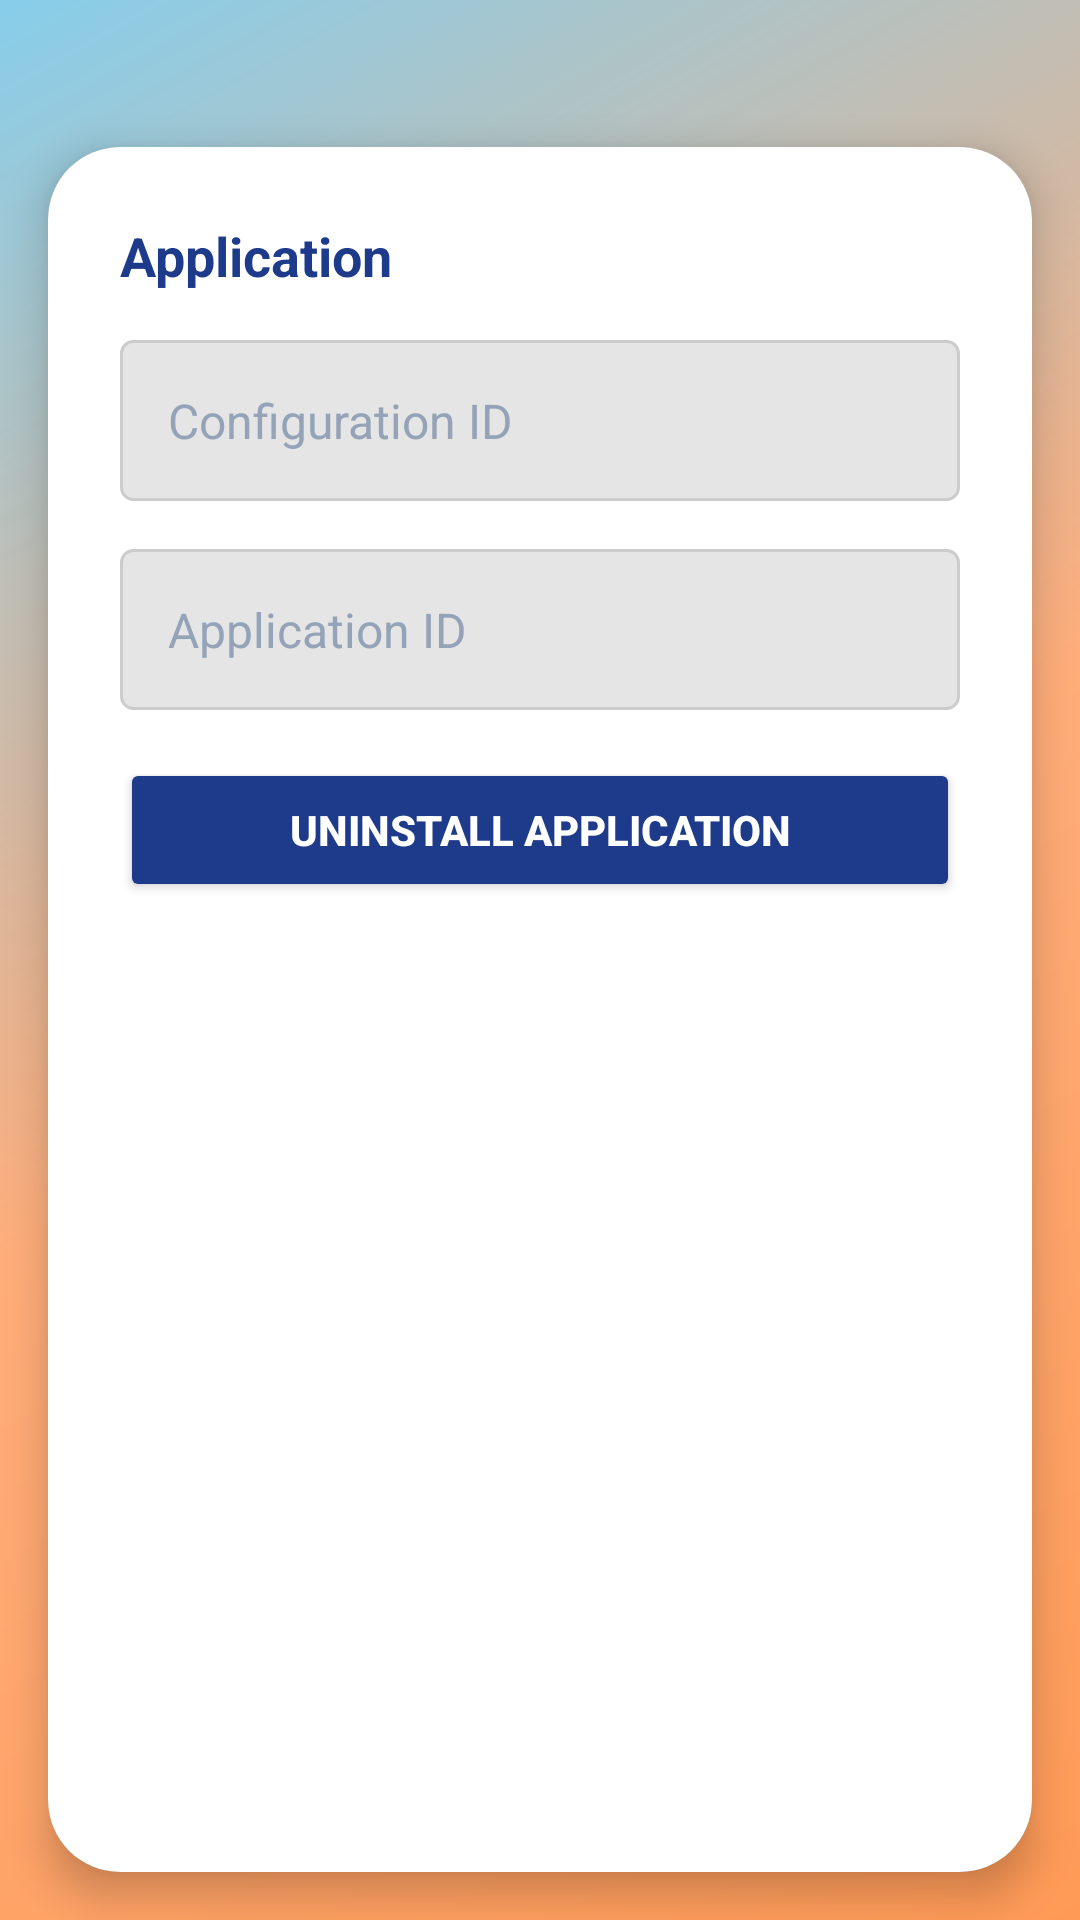

This screen was rendered from an Android layout file. Write that file and the resources it references.
<!-- AndroidManifest.xml: application theme AppTheme -->
<!-- res/layout/fragment_delete_app.xml -->
<?xml version="1.0" encoding="utf-8"?>
<LinearLayout xmlns:android="http://schemas.android.com/apk/res/android"
    xmlns:app="http://schemas.android.com/apk/res-auto"
    android:layout_width="match_parent"
    android:layout_height="match_parent"
    android:orientation="vertical"
    android:background="@drawable/gradient_background">

    
    <LinearLayout
        android:layout_width="match_parent"
        android:layout_height="wrap_content"
        android:orientation="horizontal"
        android:padding="16dp"
        android:gravity="center_vertical">

        <View
            android:layout_width="0dp"
            android:layout_height="1dp"
            android:layout_weight="1" />

    </LinearLayout>

    
    <androidx.cardview.widget.CardView
        android:layout_width="match_parent"
        android:layout_height="549dp"
        android:layout_margin="16dp"
        android:layout_weight="1"
        android:background="#FFFFFF"
        app:cardCornerRadius="24dp"
        app:cardElevation="8dp">

        <LinearLayout
            android:layout_width="match_parent"
            android:layout_height="match_parent"
            android:background="#FFFFFF"
            android:orientation="vertical"
            android:padding="24dp">

            
            <LinearLayout
                android:layout_width="match_parent"
                android:layout_height="wrap_content"
                android:orientation="horizontal"
                android:paddingBottom="16dp">

                <TextView
                    android:layout_width="wrap_content"
                    android:layout_height="wrap_content"
                    android:gravity="start"
                    android:text="Application"
                    android:textColor="#1E3A8A"
                    android:textSize="18sp"
                    android:textStyle="bold" />

            </LinearLayout>

            
            <LinearLayout
                android:layout_width="match_parent"
                android:layout_height="wrap_content"
                android:layout_marginBottom="16dp"
                android:background="@drawable/input_field_background"
                android:gravity="center_vertical"
                android:orientation="horizontal"
                android:padding="16dp">

                <EditText
                    android:id="@+id/edit_configuration_id"
                    android:layout_width="0dp"
                    android:layout_height="wrap_content"
                    android:layout_weight="1"
                    android:background="@null"
                    android:hint="Configuration ID"
                    android:inputType="number"
                    android:textColor="#1E3A8A"
                    android:textColorHint="#94A3B8"
                    android:textSize="16sp" />

            </LinearLayout>

            
            <LinearLayout
                android:layout_width="match_parent"
                android:layout_height="wrap_content"
                android:layout_marginBottom="16dp"
                android:background="@drawable/input_field_background"
                android:gravity="center_vertical"
                android:orientation="horizontal"
                android:padding="16dp">

                <EditText
                    android:id="@+id/edit_application_id"
                    android:layout_width="0dp"
                    android:layout_height="wrap_content"
                    android:layout_weight="1"
                    android:background="@null"
                    android:hint="Application ID"
                    android:inputType="number"
                    android:textColor="#1E3A8A"
                    android:textColorHint="#94A3B8"
                    android:textSize="16sp" />

            </LinearLayout>

            
            <Button
                android:id="@+id/btn_uninstall_app"
                android:layout_width="match_parent"
                android:layout_height="wrap_content"
                android:layout_marginBottom="16dp"
                android:backgroundTint="#1E3A8A"
                android:elevation="2dp"
                android:padding="12dp"
                android:text="UNINSTALL APPLICATION"
                android:textAllCaps="true"
                android:textColor="#FFFFFF"
                android:textStyle="bold" />

            
            <ProgressBar
                android:id="@+id/progress_bar"
                android:layout_width="wrap_content"
                android:layout_height="wrap_content"
                android:layout_gravity="center"
                android:layout_marginTop="16dp"
                android:visibility="gone" />


        </LinearLayout>

    </androidx.cardview.widget.CardView>

</LinearLayout>
<!-- resources referenced by this layout -->
<resources>
  <!-- drawable gradient_background (drawable) -->
  <?xml version="1.0" encoding="utf-8"?>
  <shape xmlns:android="http://schemas.android.com/apk/res/android">
      <gradient
          android:angle="135"
          android:startColor="#FF9A56"
          android:centerColor="#FFAD7A"
          android:endColor="#87CEEB"
          android:type="linear" />
  </shape>
  <!-- drawable input_field_background (drawable) -->
  <?xml version="1.0" encoding="utf-8"?>
  <shape xmlns:android="http://schemas.android.com/apk/res/android">
      <solid android:color="#E5E5E5" />
      <corners android:radius="4dp" />
      <stroke
          android:width="1dp"
          android:color="#CCCCCC" />
  </shape>
  <style name="AppTheme" parent="Theme.AppCompat.NoActionBar">
          
          <item name="colorPrimary">@color/colorPrimary</item>
          <item name="colorPrimaryDark">@color/colorPrimaryDark</item>
          <item name="colorAccent">@color/colorAccent</item>
          <item name="searchViewStyle">@style/CustomSearchViewStyle</item>
  
      </style>
  <color name="colorPrimary">#607D8B</color>
  <color name="colorPrimaryDark">#000000</color>
  <color name="colorAccent">#87d3e1</color>
  <style name="CustomSearchViewStyle" parent="Widget.AppCompat.SearchView">
          <item name="queryHint">Search by Name</item>
          <item name="android:textColor">#1E3A8A</item>
          <item name="android:textColorHint">#94A3B8</item>
          <item name="android:textSize">16sp</item>
      </style>
</resources>
